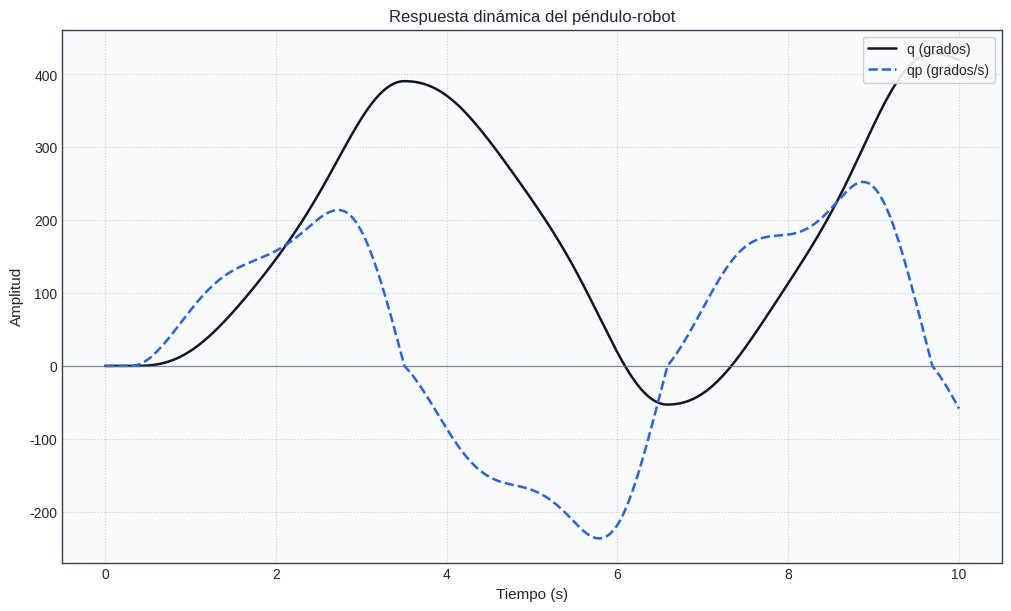

Write the Python code that produced this figure. (Note: this script raises an exception after producing the figure.)
import os
import numpy as np
from scipy.integrate import solve_ivp
import matplotlib.pyplot as plt


def configurar_estilo_grafica():
    """Configura un estilo legible y consistente para todas las figuras."""
    plt.style.use('seaborn-v0_8-whitegrid')
    plt.rcParams.update({
        'figure.facecolor': 'white',
        'axes.facecolor': '#f8fafc',
        'axes.edgecolor': '#334155',
        'axes.titlesize': 12,
        'axes.labelsize': 11,
        'grid.color': '#94a3b8',
        'grid.linestyle': ':',
        'grid.alpha': 0.5,
        'legend.frameon': True,
        'legend.framealpha': 0.9,
    })

# --- 1. Parámetros del péndulo (Exactos a la imagen) ---
m = 5.0        # masa
lc = 0.01      # centro de masa
g = 9.81       # constante de aceleración gravitacional
b = 0.17       # coeficiente de fricción viscosa
fc = 0.45      # coeficiente de fricción de Coulomb
Ir = 0.16      # momento de inercia del rotor

# --- 2. Modelo dinámico (Ecuación Diferencial) ---
def pendulo_robot(t, x):
    # vector de estados
    q = x[0]   # posición articular
    qp = x[1]  # velocidad articular
    
    # par aplicado
    tau = 1.5 * np.sin(t) 
    
    # aceleración articular del péndulo (Ecuación línea 15)
    qpp = (tau - b * qp - fc * np.tanh(100000 * qp) - m * g * lc * np.sin(q)) / Ir
    
    # vector de salida
    return [qp, qpp]

# --- 3. Simulación ---
# Condiciones iniciales [q(0)=0, qp(0)=0]
x0 = [0.0, 0.0]

# Intervalo de tiempo: de 0 a 10 segundos
t_span = (0, 10)
t_eval = np.linspace(t_span[0], t_span[1], 1000)

# Resolver la ecuación diferencial
solucion = solve_ivp(pendulo_robot, t_span, x0, t_eval=t_eval, method='RK45')

if not solucion.success:
    raise RuntimeError(f"La simulación del péndulo falló: {solucion.message}")

# Extraer resultados (asumo que se requiere en grados, si la gráfica original era en grados)
tiempo = solucion.t
q_grados = np.degrees(solucion.y[0])
qp_grados = np.degrees(solucion.y[1])

# --- 4. Generación y guardado de la gráfica ---
configurar_estilo_grafica()
fig, eje = plt.subplots(figsize=(10, 6), constrained_layout=True)

# Posición y velocidad articular superpuestas
eje.plot(tiempo, q_grados, label='q (grados)', color='#0f172a', linewidth=1.8)
eje.plot(tiempo, qp_grados, label='qp (grados/s)', color='#2563eb', linestyle='--', linewidth=1.8)
eje.axhline(0.0, color='#64748b', linewidth=0.9, alpha=0.8)
eje.set_title('Respuesta dinámica del péndulo-robot')
eje.set_xlabel('Tiempo (s)')
eje.set_ylabel('Amplitud')
eje.legend(loc='upper right')

# --- Guardado Automático en docs/images/ ---
directorio_script = os.path.dirname(os.path.abspath(__file__))
directorio_imagenes = os.path.join(directorio_script, '..', 'images')
os.makedirs(directorio_imagenes, exist_ok=True)

ruta_archivo = os.path.join(directorio_imagenes, 'respuesta_pendulo.png')
fig.savefig(ruta_archivo, dpi=300, bbox_inches='tight')
plt.close(fig)

print(f"¡Éxito! Simulación completada y guardada en:\n{ruta_archivo}")
